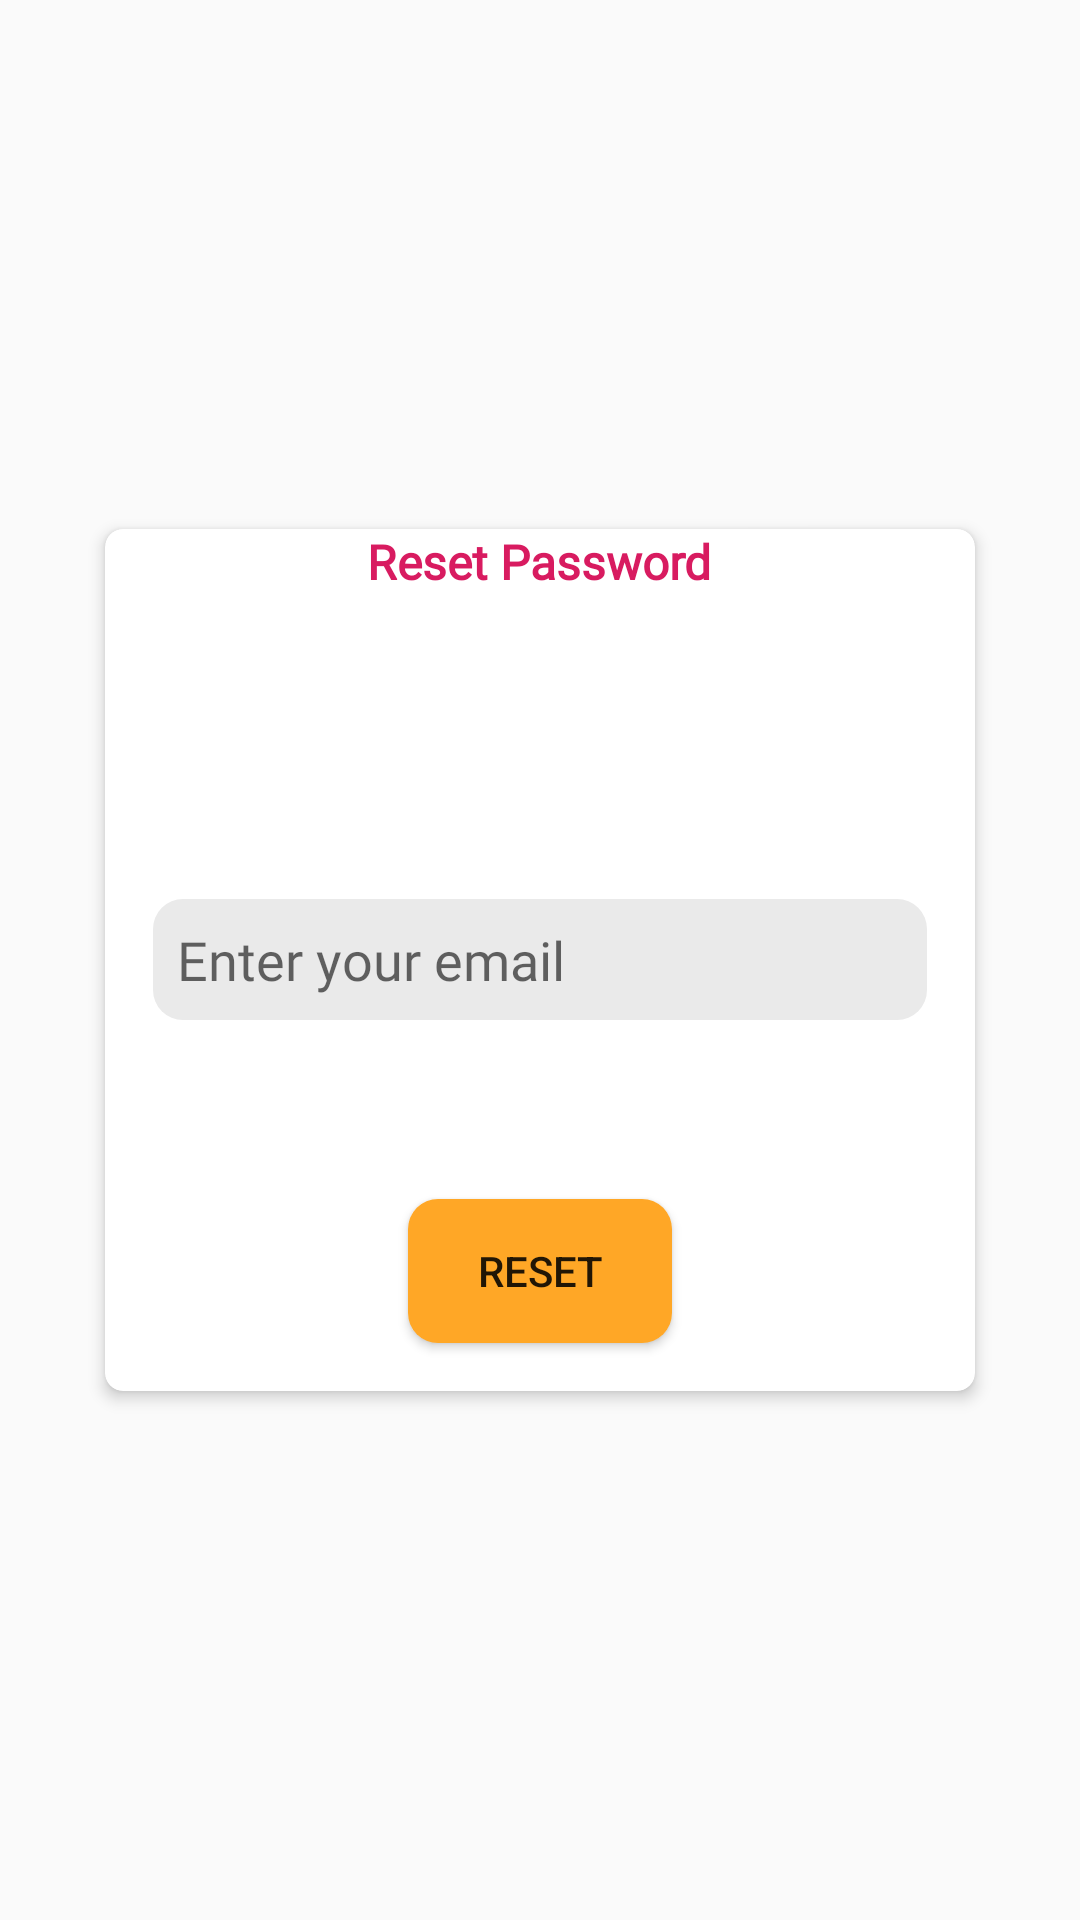

Android layout source for this screen:
<!-- AndroidManifest.xml: activity theme AppTheme.NoActionBar -->
<!-- res/layout/activity_forgot_password.xml -->
<?xml version="1.0" encoding="utf-8"?>
<android.support.constraint.ConstraintLayout xmlns:android="http://schemas.android.com/apk/res/android"
    xmlns:app="http://schemas.android.com/apk/res-auto"
    xmlns:tools="http://schemas.android.com/tools"
    android:layout_width="match_parent"
    android:layout_height="match_parent"
    tools:context=".auth.ForgotPasswordActivity">

    <android.support.v7.widget.CardView
        android:id="@+id/cv"
        android:layout_width="300dp"
        android:layout_height="300dp"
        android:layout_above="@+id/buttonGoogleLogin"
        android:layout_centerHorizontal="true"
        android:layout_marginStart="8dp"
        android:layout_marginTop="8dp"
        android:layout_marginEnd="8dp"
        android:layout_marginBottom="8dp"
        app:cardCornerRadius="6dp"
        app:cardElevation="3dp"
        app:cardUseCompatPadding="true"
        app:layout_constraintBottom_toBottomOf="parent"
        app:layout_constraintEnd_toEndOf="parent"
        app:layout_constraintStart_toStartOf="parent"
        app:layout_constraintTop_toTopOf="parent">

        <TextView
            android:layout_width="wrap_content"
            android:layout_height="wrap_content"
            android:text="Reset Password"
            android:gravity="center"
            android:layout_gravity="center_horizontal"
            android:textStyle="bold"
            android:fontFamily="@font/nunito_light"
            android:textSize="16sp"
            android:textColor="@color/colorAccent"/>

        <EditText
            android:id="@+id/forgot_password_edittext"
            android:layout_width="match_parent"
            android:layout_height="wrap_content"
            android:layout_margin="16dp"
            android:layout_marginTop="32dp"
            android:background="@drawable/rounded_rectangle_for_received_message"
            android:fontFamily="@font/nunito_light"
            android:hint="Enter your email"
            android:layout_gravity="center_vertical"
            android:padding="8dp" />

        <Button
            android:id="@+id/forgot_password_button"
            android:layout_width="wrap_content"
            android:layout_height="wrap_content"
            android:layout_gravity="bottom|center_horizontal"
            android:background="@drawable/rounded_button"
            android:text="Reset"
            android:layout_marginBottom="16dp"/>

    </android.support.v7.widget.CardView>

</android.support.constraint.ConstraintLayout>
<!-- resources referenced by this layout -->
<resources>
  <color name="colorAccent">#D81B60</color>
  <!-- drawable rounded_button (drawable) -->
  <?xml version="1.0" encoding="utf-8"?>
  <shape xmlns:android="http://schemas.android.com/apk/res/android"
      android:shape="rectangle" >
  
      
      <solid
          android:color="@color/colorAccentLight" >
      </solid>
  
      
      <corners
          android:radius="10dp">
      </corners>
  </shape>
  
  
      
  
      
          
              
              
              
          
      
      
          
              
              
              
          
      
      
          
              
              
              
          
      
  
  <!-- drawable rounded_rectangle_for_received_message (drawable) -->
  <?xml version="1.0" encoding="utf-8"?>
  <shape xmlns:android="http://schemas.android.com/apk/res/android"
      android:shape="rectangle" >
  
      
      <solid
          android:color="@color/received_message_background" >
      </solid>
  
      
      <corners
          android:radius="10dp">
      </corners>
  </shape>
  <style name="AppTheme.NoActionBar">
          <item name="windowActionBar">false</item>
          <item name="windowNoTitle">true</item>
      </style>
  <color name="colorAccentLight">#ffa726</color>
  <color name="received_message_background">#eaeaea</color>
</resources>
